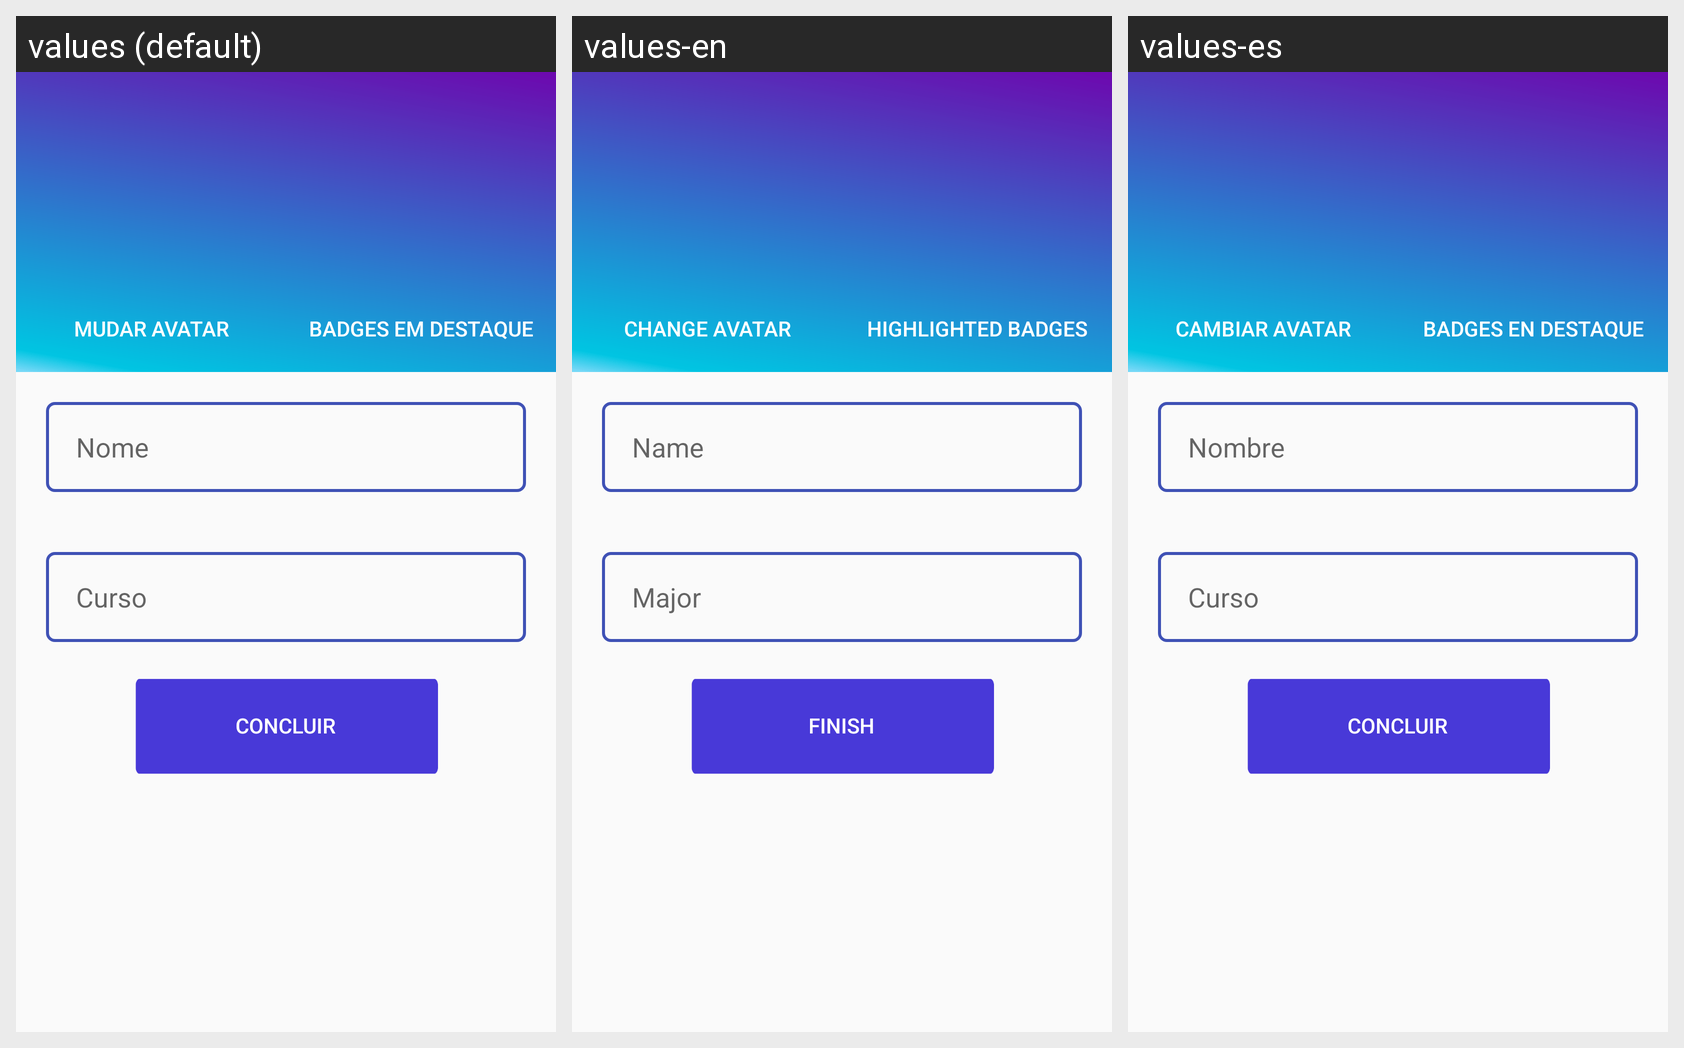

Locale-by-locale string values for the Android screen shown in this grid:
Android screen res/layout/editar_perfil.xml rendered under 3 locales, left to right: values (default), values-en, values-es. Device: Nexus 5 (rendered at 1080×1920; each locale shown at half size, 540×960, under a caption strip naming it); theme AppTheme.
Strings drawn on this screen, with the default value and each locale's value (text and hints the layout hard-codes, and strings that could not be matched under every locale, appear in the picture but are not listed):

mudar_avatar
  values: Mudar Avatar
  values-en: Change avatar
  values-es: Cambiar avatar

badges_destaque
  values: Badges em destaque
  values-en: Highlighted badges
  values-es: Badges en destaque

nome
  values: Nome
  values-en: Name
  values-es: Nombre

curso
  values: Curso
  values-en: Major
  values-es: Curso

concluir
  values: Concluir
  values-en: Finish
  values-es: Concluir
